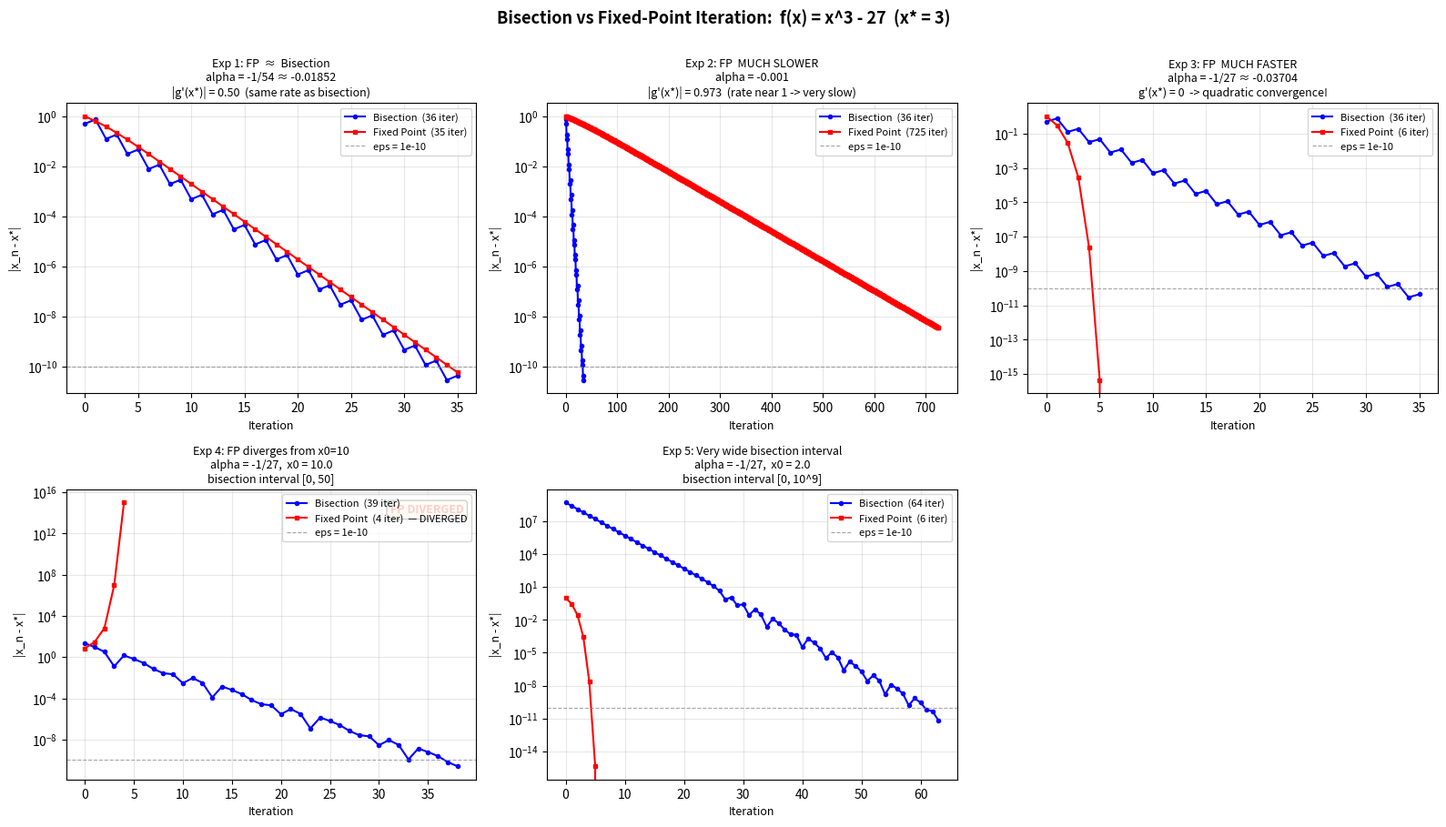

Write Python code to recreate this figure.

"""
Root-finding test suite: Bisection vs Fixed-Point Iteration
f(x) = x^3 - 27,  root at x* = 3

Fixed-point scheme: g(x) = x + alpha * f(x)
Convergence rate:  |g'(x*)| = |1 + 27*alpha|

Convergence region for alpha: -2/27 < alpha < 0
Optimal alpha:  alpha = -1/27  => g'(x*) = 0  (quadratic convergence)
"""

import numpy as np
import matplotlib.pyplot as plt

ROOT = 3.0
EPS = 1e-10


def f(x):
    return x**3 - 27


def bisection(a, b, eps=EPS, max_iter=2000):
    if f(a) * f(b) > 0:
        raise ValueError(f"f({a:.4g}) and f({b:.4g}) have the same sign")
    errors = []
    for i in range(max_iter):
        mid = (a + b) / 2
        errors.append(abs(mid - ROOT))
        if errors[-1] == 0 or (b - a) / 2 < eps:
            return mid, i + 1, errors
        if f(a) * f(mid) < 0:
            b = mid
        else:
            a = mid
    return (a + b) / 2, max_iter, errors


def fixed_point(alpha, x0, eps=EPS, max_iter=2000):
    x = x0
    errors = [abs(x - ROOT)]
    for i in range(max_iter):
        x_new = x + alpha * f(x)
        err = abs(x_new - ROOT) if np.isfinite(x_new) else np.inf
        # cap stored error so diverging runs don't break log-scale plots
        errors.append(min(err, 1e15))
        if not np.isfinite(x_new) or err > 1e12:
            return x_new, i + 1, errors, False   # diverged
        if abs(x_new - x) < eps:
            return x_new, i + 1, errors, True
        x = x_new
    return x, max_iter, errors, False


# ── Experiment definitions ─────────────────────────────────────────────────────
#
#  Five experiments chosen to cover three qualitative regimes:
#
#  Exp 1  alpha = -1/54   |g'(x*)| = 0.50  →  FP ≈ bisection  (same linear rate)
#  Exp 2  alpha = -0.001  |g'(x*)| = 0.97  →  FP much SLOWER  (rate near 1)
#  Exp 3  alpha = -1/27   g'(x*) = 0       →  FP much FASTER  (quadratic!)
#  Exp 4  alpha = -1/27,  x0=10.0          →  FP DIVERGES from far start; bisection reliable
#  Exp 5  alpha = -1/27,  interval=[0,1e9] →  very wide interval: bisection slow, FP still fast

experiments = [
    dict(
        title="Exp 1: FP  ≈  Bisection",
        subtitle=f"alpha = -1/54 ≈ {-1/54:.5f}\n|g'(x*)| = 0.50  (same rate as bisection)",
        alpha=-1/54, x0=2.0, a=0.0, b=5.0,
    ),
    dict(
        title="Exp 2: FP  MUCH SLOWER",
        subtitle="alpha = -0.001\n|g'(x*)| = 0.973  (rate near 1 -> very slow)",
        alpha=-0.001, x0=2.0, a=0.0, b=5.0,
    ),
    dict(
        title="Exp 3: FP  MUCH FASTER",
        subtitle=f"alpha = -1/27 ≈ {-1/27:.5f}\ng'(x*) = 0  -> quadratic convergence!",
        alpha=-1/27, x0=2.0, a=0.0, b=5.0,
    ),
    dict(
        title="Exp 4: FP diverges from x0=10",
        subtitle="alpha = -1/27,  x0 = 10.0\nbisection interval [0, 50]",
        alpha=-1/27, x0=10.0, a=0.0, b=50.0,
    ),
    dict(
        title="Exp 5: Very wide bisection interval",
        subtitle="alpha = -1/27,  x0 = 2.0\nbisection interval [0, 10^9]",
        alpha=-1/27, x0=2.0, a=0.0, b=1e9,
    ),
]


# ── Run experiments & print summary table ─────────────────────────────────────
print(f"\n{'='*74}")
print("ROOT-FINDING TEST SUITE      f(x) = x^3 - 27      (root x* = 3)")
print(f"Tolerance: eps = {EPS:.0e}")
print(f"{'='*74}")
print(f"  {'Experiment':<34}  {'Bisection':>10}  {'Fixed Pt':>14}  {'Winner':>10}")
print(f"  {'-'*70}")

all_results = []
for exp in experiments:
    bis_root, bis_iters, bis_errors = bisection(exp['a'], exp['b'])
    fp_root,  fp_iters,  fp_errors, fp_conv = fixed_point(exp['alpha'], exp['x0'])
    all_results.append((bis_iters, bis_errors, fp_iters, fp_errors, fp_conv))

    fp_str = str(fp_iters) if fp_conv else f"{fp_iters} DIVERGED"
    if fp_conv:
        winner = ("bisection" if bis_iters < fp_iters
                  else "FP" if fp_iters < bis_iters else "TIE")
    else:
        winner = "bisection"

    short = exp['title'].replace('\n', ' ')
    print(f"  {short:<34}  {bis_iters:>10}  {fp_str:>14}  {'[' + winner + ']':>12}")

print(f"  {'='*70}\n")


# ── Plot ───────────────────────────────────────────────────────────────────────
fig, axes = plt.subplots(2, 3, figsize=(16, 9))
axes = axes.flatten()

for idx, (exp, res) in enumerate(zip(experiments, all_results)):
    bis_iters, bis_errors, fp_iters, fp_errors, fp_conv = res
    ax = axes[idx]

    ax.semilogy(range(len(bis_errors)), bis_errors,
                'b-o', ms=3, lw=1.5,
                label=f'Bisection  ({bis_iters} iter)')

    fp_label = f'Fixed Point  ({fp_iters} iter)' + ('' if fp_conv else '  — DIVERGED')
    fp_arr = np.array(fp_errors, dtype=float)
    ax.semilogy(range(len(fp_arr)), fp_arr,
                'r-s', ms=3, lw=1.5, label=fp_label)

    if not fp_conv:
        ax.text(0.97, 0.95, 'FP DIVERGED', transform=ax.transAxes,
                ha='right', va='top', color='red', fontsize=9, fontweight='bold',
                bbox=dict(boxstyle='round', facecolor='#fff3cd', alpha=0.9))

    ax.axhline(EPS, color='gray', ls='--', lw=0.8, alpha=0.7,
               label=f'eps = {EPS:.0e}')

    ax.set_xlabel('Iteration', fontsize=9)
    ax.set_ylabel('|x_n - x*|', fontsize=9)
    ax.set_title(f"{exp['title']}\n{exp['subtitle']}", fontsize=9)
    ax.legend(fontsize=8, loc='upper right')
    ax.grid(True, alpha=0.3)

axes[-1].set_visible(False)   # 5 experiments -> hide 6th panel

fig.suptitle("Bisection vs Fixed-Point Iteration:  f(x) = x^3 - 27  (x* = 3)",
             fontsize=13, fontweight='bold', y=1.005)
plt.tight_layout()
plt.savefig('convergence_comparison.png', dpi=150, bbox_inches='tight')
plt.show()
print("Plot saved to: convergence_comparison.png")
